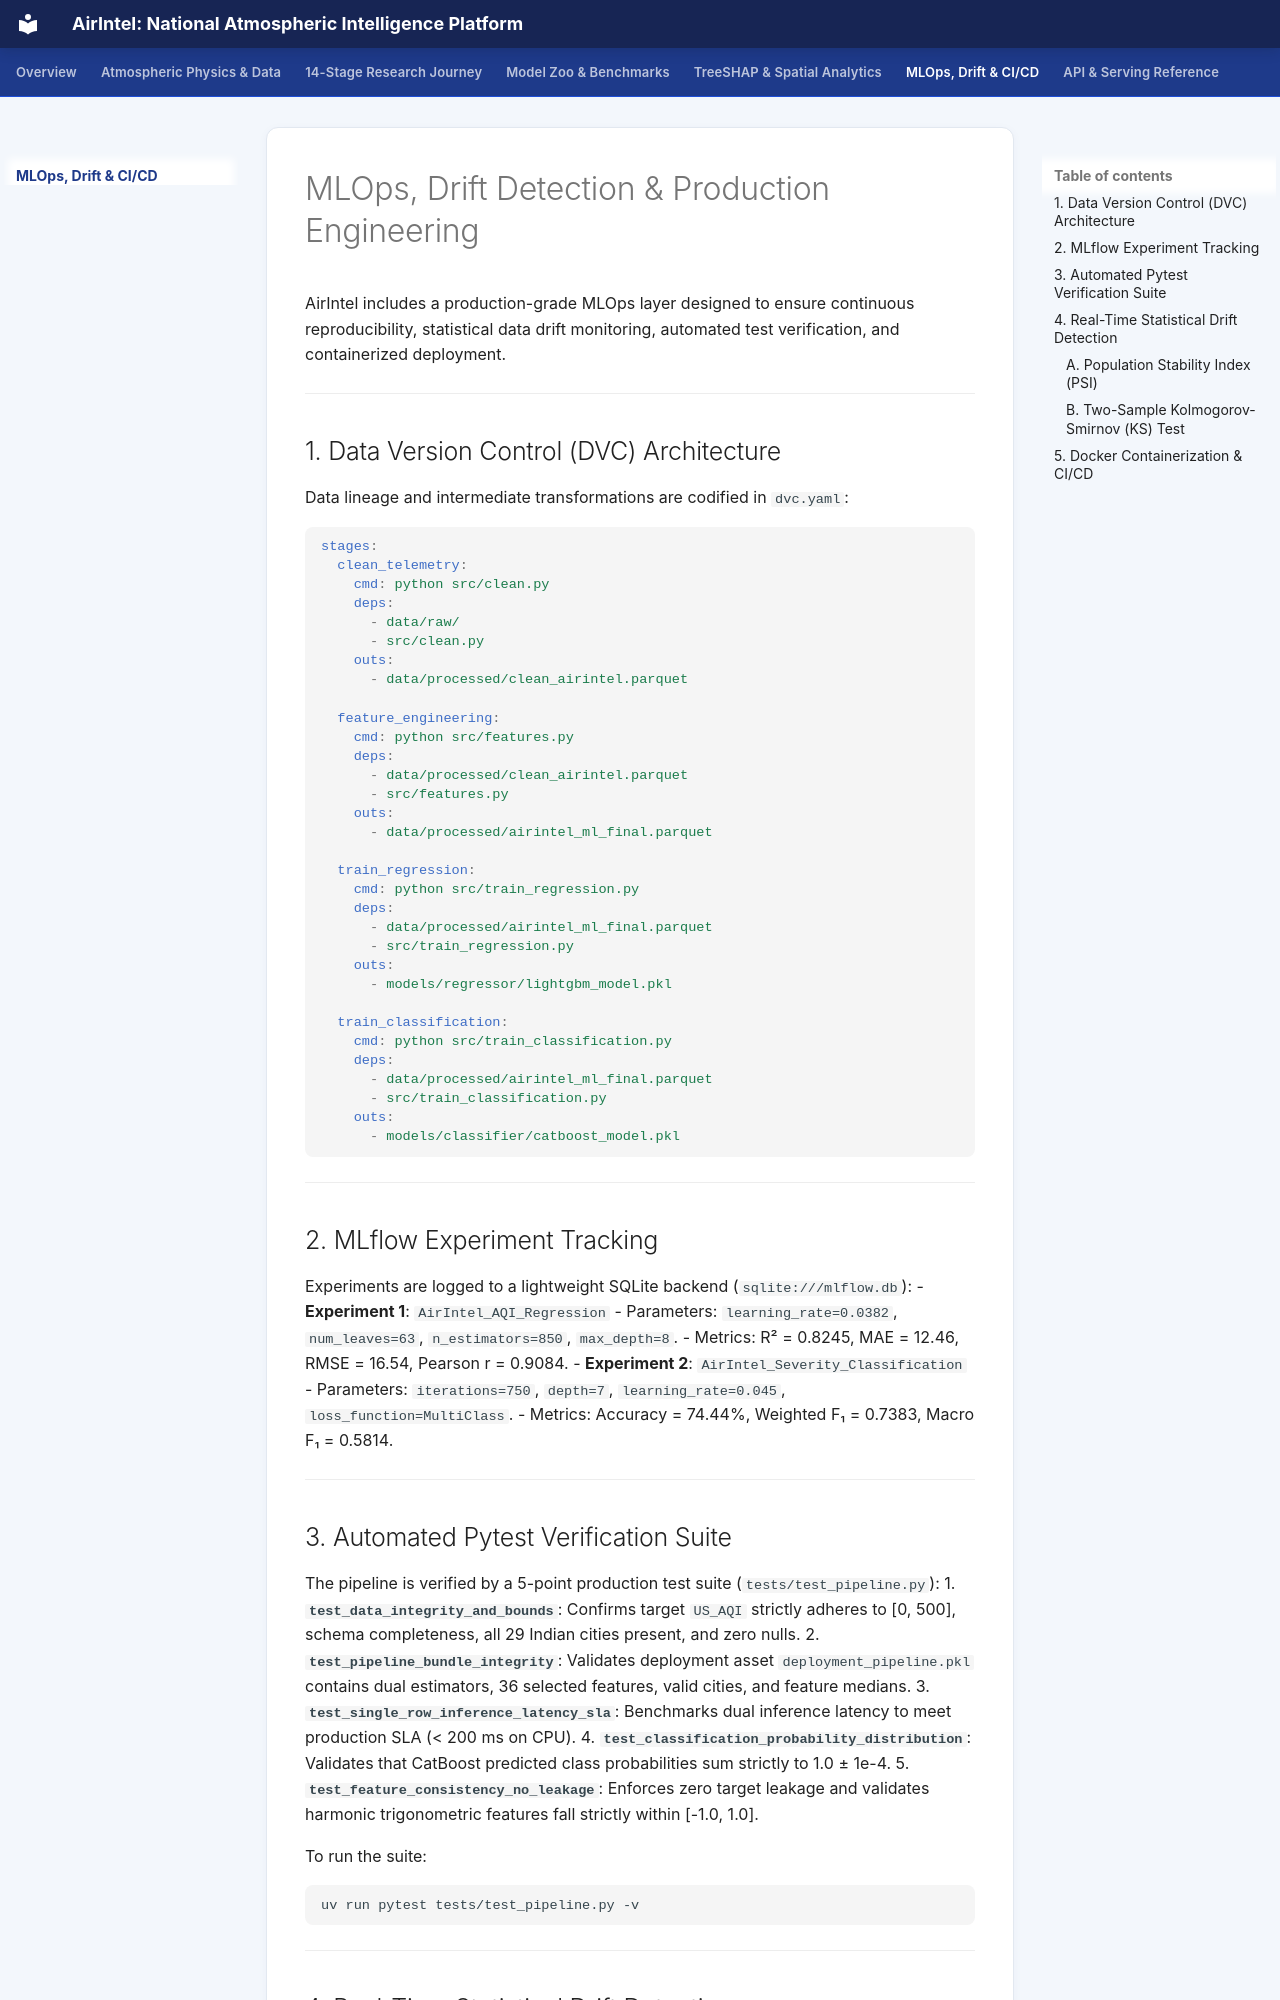

repository: Kritvi0208/AirIntel · page: mlops/index.html · generator: mkdocs

# MLOps, Drift Detection & Production Engineering

AirIntel includes a production-grade MLOps layer designed to ensure continuous reproducibility, statistical data drift monitoring, automated test verification, and containerized deployment.

---

## 1. Data Version Control (DVC) Architecture

Data lineage and intermediate transformations are codified in `dvc.yaml`:

```yaml
stages:
  clean_telemetry:
    cmd: python src/clean.py
    deps:
      - data/raw/
      - src/clean.py
    outs:
      - data/processed/clean_airintel.parquet

  feature_engineering:
    cmd: python src/features.py
    deps:
      - data/processed/clean_airintel.parquet
      - src/features.py
    outs:
      - data/processed/airintel_ml_final.parquet

  train_regression:
    cmd: python src/train_regression.py
    deps:
      - data/processed/airintel_ml_final.parquet
      - src/train_regression.py
    outs:
      - models/regressor/lightgbm_model.pkl

  train_classification:
    cmd: python src/train_classification.py
    deps:
      - data/processed/airintel_ml_final.parquet
      - src/train_classification.py
    outs:
      - models/classifier/catboost_model.pkl
```

---

## 2. MLflow Experiment Tracking

Experiments are logged to a lightweight SQLite backend (`sqlite:///mlflow.db`):
- **Experiment 1**: `AirIntel_AQI_Regression`
  - Parameters: `learning_rate=0.0382`, `num_leaves=63`, `n_estimators=850`, `max_depth=8`.
  - Metrics: R² = 0.8245, MAE = 12.46, RMSE = 16.54, Pearson r = 0.9084.
- **Experiment 2**: `AirIntel_Severity_Classification`
  - Parameters: `iterations=750`, `depth=7`, `learning_rate=0.045`, `loss_function=MultiClass`.
  - Metrics: Accuracy = 74.44%, Weighted F₁ = 0.7383, Macro F₁ = 0.5814.

---

## 3. Automated Pytest Verification Suite

The pipeline is verified by a 5-point production test suite (`tests/test_pipeline.py`):
1. **`test_data_integrity_and_bounds`**: Confirms target `US_AQI` strictly adheres to [0, 500], schema completeness, all 29 Indian cities present, and zero nulls.
2. **`test_pipeline_bundle_integrity`**: Validates deployment asset `deployment_pipeline.pkl` contains dual estimators, 36 selected features, valid cities, and feature medians.
3. **`test_single_row_inference_latency_sla`**: Benchmarks dual inference latency to meet production SLA (< 200 ms on CPU).
4. **`test_classification_probability_distribution`**: Validates that CatBoost predicted class probabilities sum strictly to 1.0 ± 1e-4.
5. **`test_feature_consistency_no_leakage`**: Enforces zero target leakage and validates harmonic trigonometric features fall strictly within [-1.0, 1.0].

To run the suite:
```bash
uv run pytest tests/test_pipeline.py -v
```

---

## 4. Real-Time Statistical Drift Detection

Production queries are logged asynchronously to `logs/predictions.jsonl`. AirIntel evaluates two complementary drift metrics:
